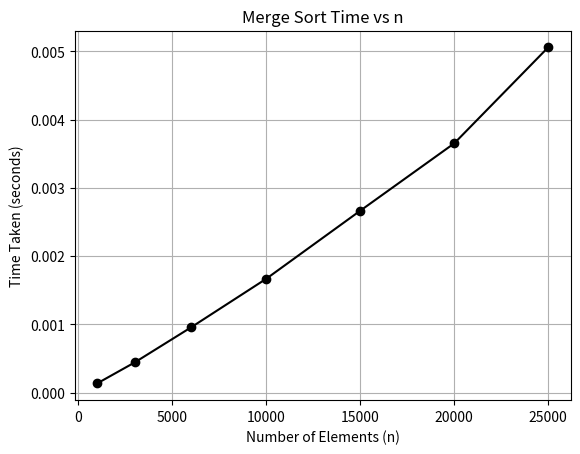

Generate this figure with matplotlib:
import matplotlib.pyplot as plt
n = [1000,3000,6000,10000,15000,20000,25000]
time = [0.000134,0.000442, 0.000956, 0.001668, 0.002665, 0.003652,0.005059]
plt.plot(n, time, marker='o', color='black')
plt.xlabel('Number of Elements (n)')
plt.ylabel('Time Taken (seconds)')
plt.title('Merge Sort Time vs n')
plt.grid(True)
plt.show()


